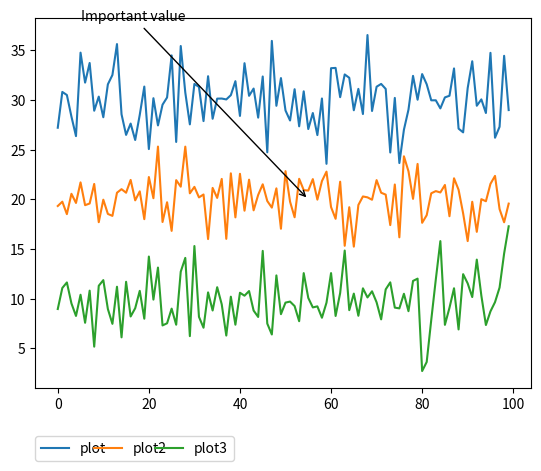

Here is the Python script that generated this plot:
# 图例和注解
from matplotlib import pyplot as plt
import numpy as np

# generate different normal distribute
x1 = np.random.normal(30, 3, 100)
x2 = np.random.normal(20, 2, 100)
x3 = np.random.normal(10, 3, 100)

# plot them
plt.plot(x1, label='plot')
plt.plot(x2, label='plot2')
plt.plot(x3, label='plot3')

# generate a legend box
# bbox_to_anchor参数指定边框，值为一个四元组，四元组的前两个值为起始点的位置，后两个参数为宽度和高度。大于1或小于0的值表示在图表外面。
# loc参数指定起始点是哪一个
# ncol是一行最多显示的列数
# mode参数课设置为None或expand，当为expand时，图例框会水平扩展至整个坐标轴区域
# borderaxespad参数指定坐标轴和图例边界之间的间距
plt.legend(bbox_to_anchor=(0, -0.15, 0.4, 0.02), loc='upper right', ncol=3, mode="expand", borderaxespad=0)

# annotate an important value
# 第一个参数是注解的内容，第二个参数是注解指向的位置
# ycoords='data'指定注解和数据使用相同的坐标系
# xytext参数指定注解显示的位置
# arrowprops参数指定箭头属性
plt.annotate("Important value", (55, 20), xycoords='data', xytext=(5, 38), arrowprops=dict(arrowstyle='->'))

plt.savefig('test306.png')
plt.show()